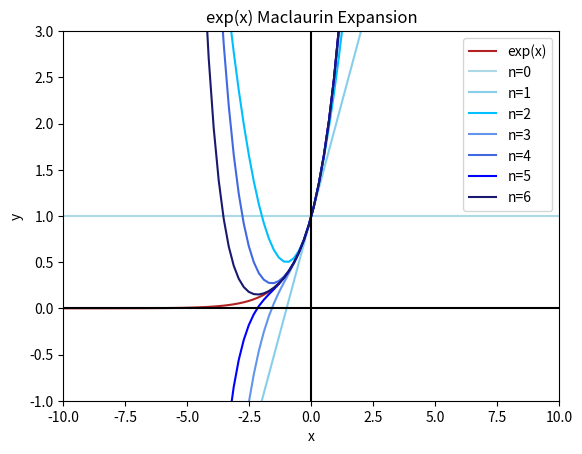

Python code for this plot:
import matplotlib.pyplot as plt
import numpy as np
import math

x = np.linspace(-10,10,num=100)
plt.plot(x,np.exp(x),label="exp(x)",color="firebrick")

y = x**0
plt.plot(x,y,label="n=0",color="lightblue")

y = y + x
plt.plot(x,y,label="n=1",color="skyblue")

y = y + x**2 / math.factorial(2)
plt.plot(x,y,label="n=2",color="deepskyblue")

y = y + x**3 / math.factorial(3)
plt.plot(x,y,label="n=3",color="cornflowerblue")

y = y + x**4 / math.factorial(4)
plt.plot(x,y,label="n=4",color="royalblue")

y = y + x**5 / math.factorial(5)
plt.plot(x,y,label="n=5",color="blue")

y = y + x**6 / math.factorial(6)
plt.plot(x,y,label="n=6",color="midnightblue")

plt.xlim(-10,10)
plt.ylim(-1,3)

plt.title("exp(x) Maclaurin Expansion")

plt.axhline(0, color="black")
plt.axvline(0, color="black")

plt.xlabel("x")
plt.ylabel("y")

plt.legend()
plt.show()